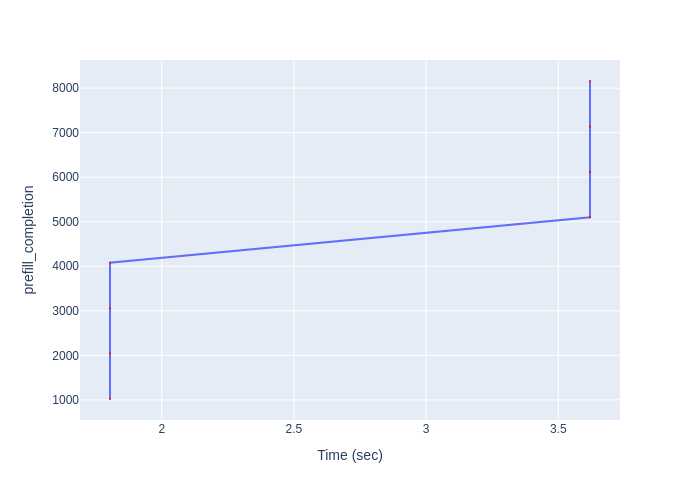

Data behind this chart, as committed beside it:
Time (sec), prefill_completion
1.804, 1020
1.804, 2040
1.804, 3060
1.804, 4080
3.62, 5100
3.62, 6120
3.62, 7140
3.62, 8160
